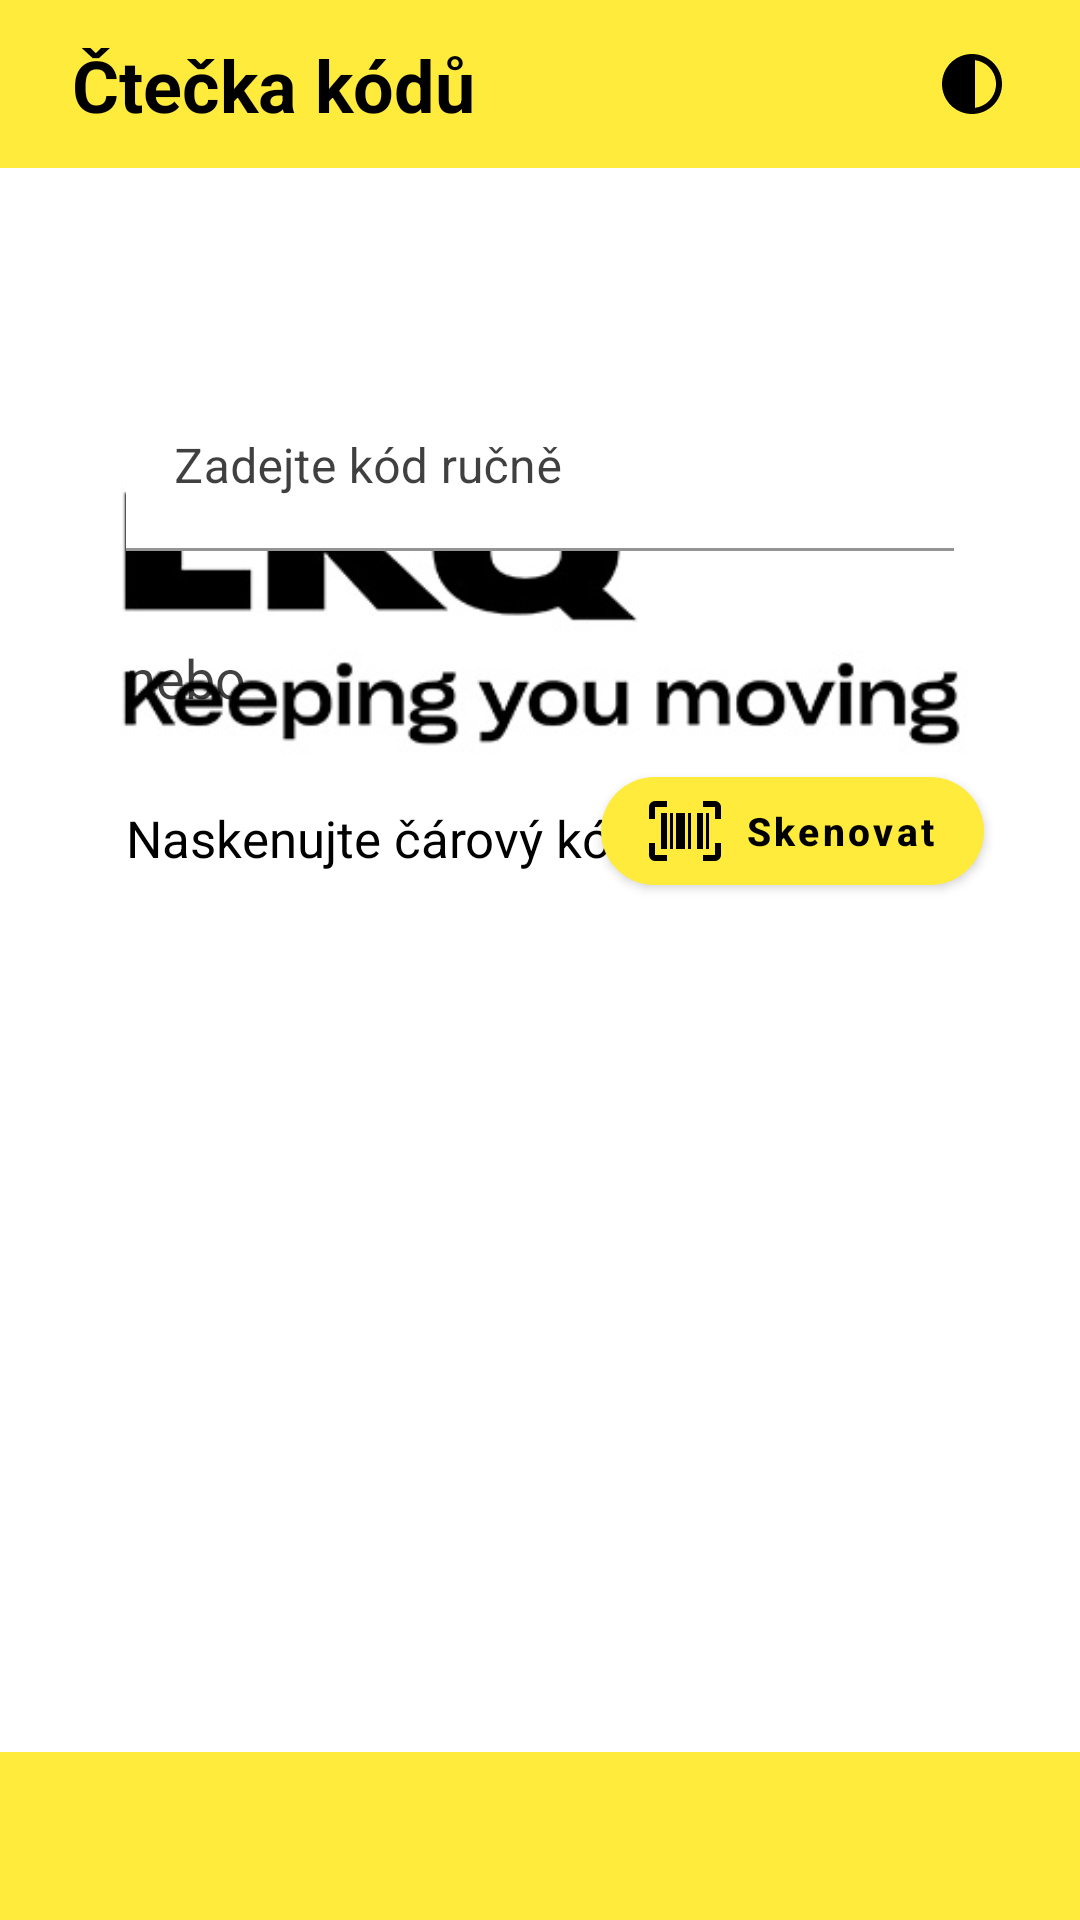

The Android layout XML behind this screen, and the referenced resources:
<!-- AndroidManifest.xml: application theme Theme.KellyCode.Yellow -->
<!-- res/layout/activity_main.xml -->
<androidx.constraintlayout.widget.ConstraintLayout
    xmlns:android="http://schemas.android.com/apk/res/android"
    xmlns:app="http://schemas.android.com/apk/res-auto"
    xmlns:tools="http://schemas.android.com/tools"
    android:layout_width="match_parent"
    android:layout_height="match_parent"
    android:background="@color/white"
    tools:context=".MainActivity">

    <androidx.appcompat.widget.Toolbar
        android:id="@+id/toolbar_top"
        android:layout_width="match_parent"
        android:layout_height="wrap_content"
        android:background="?attr/colorPrimary"
        android:minHeight="?attr/actionBarSize"
        android:theme="?attr/actionBarTheme"
        android:visibility="visible"
        app:layout_constraintTop_toTopOf="parent" />

    <ImageView
        android:id="@+id/logo"
        android:layout_width="wrap_content"
        android:layout_height="wrap_content"
        android:contentDescription="@android:string/untitled"
        android:visibility="visible"
        app:layout_constraintBottom_toBottomOf="parent"
        app:layout_constraintEnd_toEndOf="parent"
        app:layout_constraintStart_toStartOf="parent"
        app:layout_constraintTop_toTopOf="parent"
        app:layout_constraintVertical_bias="0.20"
        app:srcCompat="@drawable/logo_auto_kelly" />

    <ImageView
        android:id="@+id/logo2"
        android:layout_width="wrap_content"
        android:layout_height="wrap_content"
        android:contentDescription="@android:string/untitled"
        android:visibility="visible"
        app:layout_constraintBottom_toBottomOf="parent"
        app:layout_constraintEnd_toEndOf="parent"
        app:layout_constraintStart_toStartOf="parent"
        app:layout_constraintTop_toTopOf="parent"
        app:layout_constraintVertical_bias="0.20"
        app:srcCompat="@drawable/lkq" />

    <androidx.appcompat.widget.Toolbar
        android:id="@+id/toolbar_bottom"
        android:layout_width="match_parent"
        android:layout_height="wrap_content"
        android:background="?attr/colorPrimary"
        android:minHeight="?attr/actionBarSize"
        android:theme="?attr/actionBarTheme"
        app:layout_constrainedHeight="false"
        app:layout_constrainedWidth="false"
        app:layout_constraintBottom_toBottomOf="parent" />

    <TextView
        android:id="@+id/textView"
        android:layout_width="wrap_content"
        android:layout_height="wrap_content"
        android:layout_marginStart="24dp"
        android:text="@string/KellyCode"
        android:textColor="?attr/colorOnPrimary"
        android:textSize="24sp"
        android:textStyle="bold"
        app:layout_constraintBottom_toBottomOf="@id/toolbar_top"
        app:layout_constraintLeft_toLeftOf="@id/toolbar_top"
        app:layout_constraintTop_toTopOf="@id/toolbar_top" />

    <ImageButton
        android:id="@+id/account"
        android:layout_width="wrap_content"
        android:layout_height="wrap_content"
        android:layout_marginEnd="24dp"
        android:background="#00FFFFFF"
        android:clickable="true"
        android:contentDescription="@string/theme"
        app:layout_constraintBottom_toBottomOf="@id/toolbar_top"
        app:layout_constraintRight_toRightOf="@id/toolbar_top"
        app:layout_constraintTop_toTopOf="@id/toolbar_top"
        app:srcCompat="@drawable/baseline_contrast_24"
        app:tint="?attr/colorOnPrimary"
        tools:ignore="TouchTargetSizeCheck,SpeakableTextPresentCheck"
        android:focusable="true" />

    <Button
        android:id="@+id/button_scan"
        android:layout_width="wrap_content"
        android:layout_height="wrap_content"
        android:layout_marginTop="125dp"
        android:layout_marginEnd="32dp"
        android:clickable="true"
        android:drawableLeft="@drawable/barcode_scan"
        android:text="@string/scan"
        android:textAllCaps="false"
        android:textColor="?attr/colorOnPrimary"
        android:textSize="13sp"
        android:textStyle="bold"
        app:backgroundTint="?attr/colorPrimary"
        app:cornerRadius="20dp"
        app:layout_constraintEnd_toEndOf="parent"
        app:layout_constraintTop_toTopOf="@+id/textInputLayout"
        android:focusable="true" />

    <com.google.android.material.textfield.TextInputLayout
        android:id="@+id/textInputLayout"
        android:layout_width="match_parent"
        android:layout_height="wrap_content"
        android:layout_marginStart="42dp"
        android:layout_marginLeft="42dp"
        android:layout_marginEnd="42dp"
        android:layout_marginRight="42dp"
        android:hint="@string/enter_the_code_manually"
        android:textColorHint="#BF000000"
        app:boxStrokeColor="#000000"
        app:hintTextColor="#000000"
        app:layout_constraintEnd_toEndOf="parent"
        app:layout_constraintStart_toStartOf="parent"
        app:layout_constraintTop_toBottomOf="@id/logo">

        <com.google.android.material.textfield.TextInputEditText
            android:id="@+id/manual_input"
            android:layout_width="match_parent"
            android:layout_height="wrap_content"
            android:background="#FFFFFF"
            android:inputType="text"
            android:textColor="#000000"
            android:textCursorDrawable="@drawable/text_background"
            android:imeOptions="actionDone" />

        <TextView
            android:id="@+id/textView3"
            android:layout_width="wrap_content"
            android:layout_height="wrap_content"
            android:layout_marginTop="30sp"
            android:text="@string/or"
            android:textColor="#BE000000"
            android:textSize="18sp"
            android:textStyle="normal" />

        <TextView
            android:id="@+id/textView4"
            android:layout_width="wrap_content"
            android:layout_height="wrap_content"
            android:layout_marginTop="30sp"
            android:layout_weight="1"
            android:text="@string/scan_the_barcode"
            android:textColor="#000000"
            android:textSize="17sp"
            android:textStyle="normal" />

    </com.google.android.material.textfield.TextInputLayout>

</androidx.constraintlayout.widget.ConstraintLayout>
<!-- resources referenced by this layout -->
<resources>
  <color name="white">#FFFFFFFF</color>
  <!-- drawable barcode_scan (drawable) -->
  <vector xmlns:android="http://schemas.android.com/apk/res/android"
      android:width="24dp"
      android:height="24dp"
      android:viewportWidth="24"
      android:viewportHeight="24">
    <path
        android:fillColor="?attr/colorOnPrimary"
        android:pathData="M4,6H6V18H4V6M7,6H8V18H7V6M9,6H12V18H9V6M13,6H14V18H13V6M16,6H18V18H16V6M19,6H20V18H19V6M2,4V8H0V4A2,2 0,0 1,2 2H6V4H2M22,2A2,2 0,0 1,24 4V8H22V4H18V2H22M2,16V20H6V22H2A2,2 0,0 1,0 20V16H2M22,20V16H24V20A2,2 0,0 1,22 22H18V20H22Z"/>
  </vector>
  <!-- drawable baseline_contrast_24 (drawable) -->
  <vector xmlns:android="http://schemas.android.com/apk/res/android" android:height="24dp" android:tint="?attr/colorOnPrimary" android:viewportHeight="24" android:viewportWidth="24" android:width="24dp">
        
      <path android:fillColor="?attr/colorOnPrimary" android:pathData="M12,22c5.52,0 10,-4.48 10,-10S17.52,2 12,2S2,6.48 2,12S6.48,22 12,22zM13,4.07c3.94,0.49 7,3.85 7,7.93s-3.05,7.44 -7,7.93V4.07z"/>
      
  </vector>
  <!-- drawable lkq: jpg bitmap (drawable, 26096 bytes) -->
  <string name="KellyCode">Čtečka kódů</string>
  <string name="enter_the_code_manually">Zadejte kód ručně</string>
  <string name="or">nebo</string>
  <string name="scan">Skenovat</string>
  <string name="scan_the_barcode">Naskenujte čárový kód</string>
  <string name="theme">theme</string>
  <style name="Theme.KellyCode.Yellow" parent="Theme.MaterialComponents.DayNight.NoActionBar">
          <item name="colorPrimary">@color/yellow</item>
          <item name="colorOnPrimary">@color/black</item>
          <item name="colorPrimaryVariant">@color/yellow</item>
          <item name="android:statusBarColor">@color/yellow</item>
          <item name="android:navigationBarColor">@color/yellow</item>
          <item name="android:windowBackground">@color/yellow</item>
      </style>
  <color name="yellow">#FFEB3B</color>
  <color name="black">#FF000000</color>
</resources>
